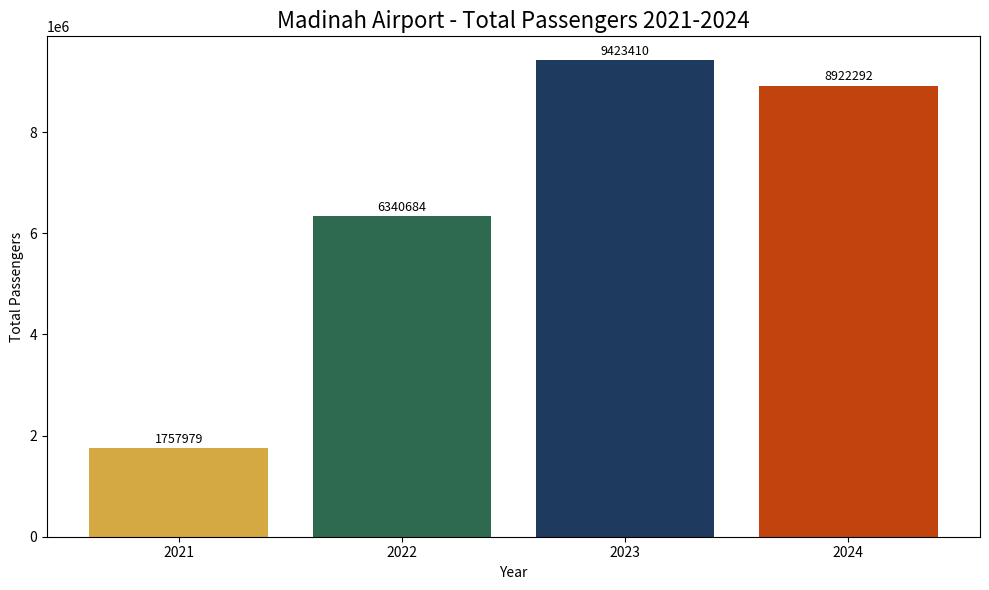

The script that saved this image: (Note: this script raises an exception after producing the figure.)
import pandas as pd
import matplotlib.pyplot as plt

# ===== DATA =====
airport_data = {
    'Year': [2021, 2022, 2023, 2024],
    'Total_Passengers': [1757979, 6340684, 9423410, 8922292],
    'Domestic_Passengers': [1273049, 1873688, 2053366, 2752484],
    'International_Passengers': [484930, 4466996, 7370044, 6169808]
}
df_airport = pd.DataFrame(airport_data)

umrah_data = {
    'Year': [2021, 2022, 2023, 2024],
    'Total_Visitors': [355236, 1099634, 742540, 1032340],
    'Male_Visitors': [228179, 742879, 503806, 378194],
    'Female_Visitors': [127057, 356755, 238734, 654146]
}
df_umrah = pd.DataFrame(umrah_data)


# ===== CHART 1 - AIRPORT TOTAL PASSENGERS =====
plt.figure(figsize=(10, 6))
plt.bar(df_airport['Year'], df_airport['Total_Passengers'],
        color=['#d4a843', '#2d6a4f', '#1e3a5f', '#c1440e'])

plt.title('Madinah Airport - Total Passengers 2021-2024', fontsize=16)

plt.xlabel('Year')
plt.ylabel('Total Passengers')
plt.xticks([2021, 2022, 2023, 2024])

for i, v in enumerate(df_airport['Total_Passengers']):
    plt.text(df_airport['Year'][i], v + 100000, f'{v}', ha='center', fontsize=9)

plt.tight_layout()
plt.savefig('charts/Chart1_airport_total.png', dpi=150)
plt.show()
print("Chart 1 Saved!")




# ===== CHART 2 - DOMESTIC VS INTERNATIONAL PASSENGERS =====

fig, ax = plt.subplots(figsize=(10, 6))
width = 0.35
x =range(len(df_airport['Year']))

bars1 = ax.bar([i - width/2 for i in x], df_airport['Domestic_Passengers'],
               width, label='Domestic', color='#2d6a4f')
bars2 = ax.bar([i + width/2 for i in x], df_airport['International_Passengers'],
               width, label='International', color='#1e3a5f')

ax.set_title('Madinah Airport - Domestic vs International Passengers 2021-2024', fontsize=14)
ax.set_xlabel('Year')
ax.set_ylabel('Passengers')
ax.set_xticks(list(x))
ax.set_xticklabels(df_airport['Year'])
ax.legend()

for bar in bars1:
    ax.text(bar.get_x() + bar.get_width()/2, bar.get_height() + 100000,
            f'{int(bar.get_height()):,}', ha='center', fontsize=8)
    
for bar in bars2:
    ax.text(bar.get_x() + bar.get_width()/2, bar.get_height() + 100000,
            f'{int(bar.get_height()):,}', ha='center', fontsize=8)

plt.tight_layout()
plt.savefig('charts/charts2_doemstic_vs_international.png', dpi=150)
plt.show()
print("Chart 2 saved!")




# ===== CHART 3 - UMRAH TOTAL VISISTORS TREND =====
plt.figure(figsize=(10, 6))
plt.plot(df_umrah['Year'], df_umrah['Total_Visitors'],
         marker='o', linewidth=2.5, color='#1e3a5f', markersize=8)

for i, v in enumerate(df_umrah['Total_Visitors']):
    plt.text(df_umrah['Year'][i], v + 20000, f'{v: ,}', ha='center', fontsize=9)

plt.title('Madinah - Internal Umrah Visitors Trend 2021-2024', fontsize=16)
plt.xlabel('Year')
plt.ylabel('Total Visitors')
plt.xticks([2021, 2022, 2023, 2024])
plt.grid(axis='y', linestyle='--',alpha=0.7)

plt.tight_layout()
plt.savefig('charts/chart3_umrah_trend.png', dpi=150)
plt.show()
print("Chart 3 Saves!")




# ===== CHART 4 - MALE vs FEMALE UMRAH VISITORS =====
fig, ax = plt.subplots(figsize=(10, 6))
width = 0.35
x = range(len(df_umrah['Year']))

bars1 = ax.bar([i - width/2 for i in x], df_umrah['Male_Visitors'],
               width, label='Male', color='#1e3a5f')
bars2 = ax.bar([i + width/2 for i in x], df_umrah['Female_Visitors'],
               width, label='Female', color='#c1440e')

ax.set_title('Madinah — Male vs Female Umrah Visitors 2021-2024', fontsize=14)
ax.set_xlabel('Year')
ax.set_ylabel('Visitors')
ax.set_xticks(list(x))
ax.set_xticklabels(df_umrah['Year'])
ax.legend()

for bar in bars1:
    ax.text(bar.get_x() + bar.get_width()/2, bar.get_height() + 5000,
            f'{int(bar.get_height()):,}', ha='center', fontsize=8)
    
for bar in bars2:
    ax.text(bar.get_x() + bar.get_width()/2, bar.get_height() + 5000,
            f'{int(bar.get_height()):,}', ha='center', fontsize=8)
    
plt.tight_layout()
plt.savefig('charts/chart4_male_vs_female.png', dpi=150)
plt.show()
print("Chart 4 saved!")




# ===== CHART 5 - AIRPORT PASSENGERS vs UMRAH VISITORS COMBINED =====
fig, ax1 = plt.subplots(figsize=(10, 6))

ax1.plot(df_airport['Year'], df_airport['Total_Passengers'],
         marker='o', linewidth=2.5, color='#1e3a5f',
         markersize=8, label='Airport Passenger')
ax1.set_xlabel('Year')
ax1.set_ylabel('Airport Passengers', color='#1e3a5f')
ax1.tick_params(axis='y', labelcolor='#1e3a5f')

ax2 = ax1.twinx()
ax2.plot(df_umrah['Year'], df_umrah['Total_Visitors'],
         marker='s', linewidth=2.5, color='#c1440e',
         markersize=8, label='Umrah Visitors')
ax2.set_ylabel('Umrah Visitors', color='#c1440e')
ax2.tick_params(axis='y', labelcolor='#c1440e')

plt.title('Madinah - Airport Passengers vs Umrah Visitors 2021-2024', fontsize=14)
lines1, labels1 = ax1.get_legend_handles_labels()
lines2, labels2 = ax2.get_legend_handles_labels()

ax1.legend(lines1 + lines2, labels1 + labels2, loc='upper left')

plt.xticks([2021, 2022, 2023, 2024])
plt.tight_layout()
plt.savefig('charts/chart5_combined.png', dpi=150)
plt.show()
print("Charts 5 saved!")


# ===== MONTHLY DATA =====
months = ['Jan', 'Feb', 'Mar', 'Apr', 'May', 'Jun',
          'Jul', 'Aug', 'Sep', 'Oct', 'Nov', 'Dec']

monthly_data = {
    'Month': months,
    '2022': [68696, 86133, 99996, 415724, 94713, 40086, 7311, 100397, 63266, 42756, 41120, 39436],
    '2023': [41223, 40187, 124784, 266530, 68399, 15901, 30555, 51097, 35938, 21514, 26260, 20152],
    '2024': [58449, 57046, 171678, 365374, 97137, 22806, 42469, 70741, 50741, 30485, 36864, 28550]
}
df_monthly = pd.DataFrame(monthly_data)

# ===== CHART 6 - Monthly Peak Analysis =====
plt.figure(figsize=(12, 6))
plt.plot(months, df_monthly['2022'], marker='o', linewidth=2,
         color='#1e3a5f', label='2022')
plt.plot(months, df_monthly['2023'], marker='s', linewidth=2,
         color='#2d6a4f', label='2023')
plt.plot(months, df_monthly['2024'], marker='^', linewidth=2,
         color='#c1440e', label='2024')

plt.title('Madinah — Monthly Umrah Visitors Peak Analysis 2022-2024', fontsize=14)
plt.xlabel('Month')
plt.ylabel('Visitors')
plt.legend()
plt.grid(axis='y', linestyle='--', alpha=0.7)
plt.tight_layout()
plt.savefig('charts/chart6_monthly_peak.png', dpi=150)
plt.show()
print("Chart 6 saved!")
